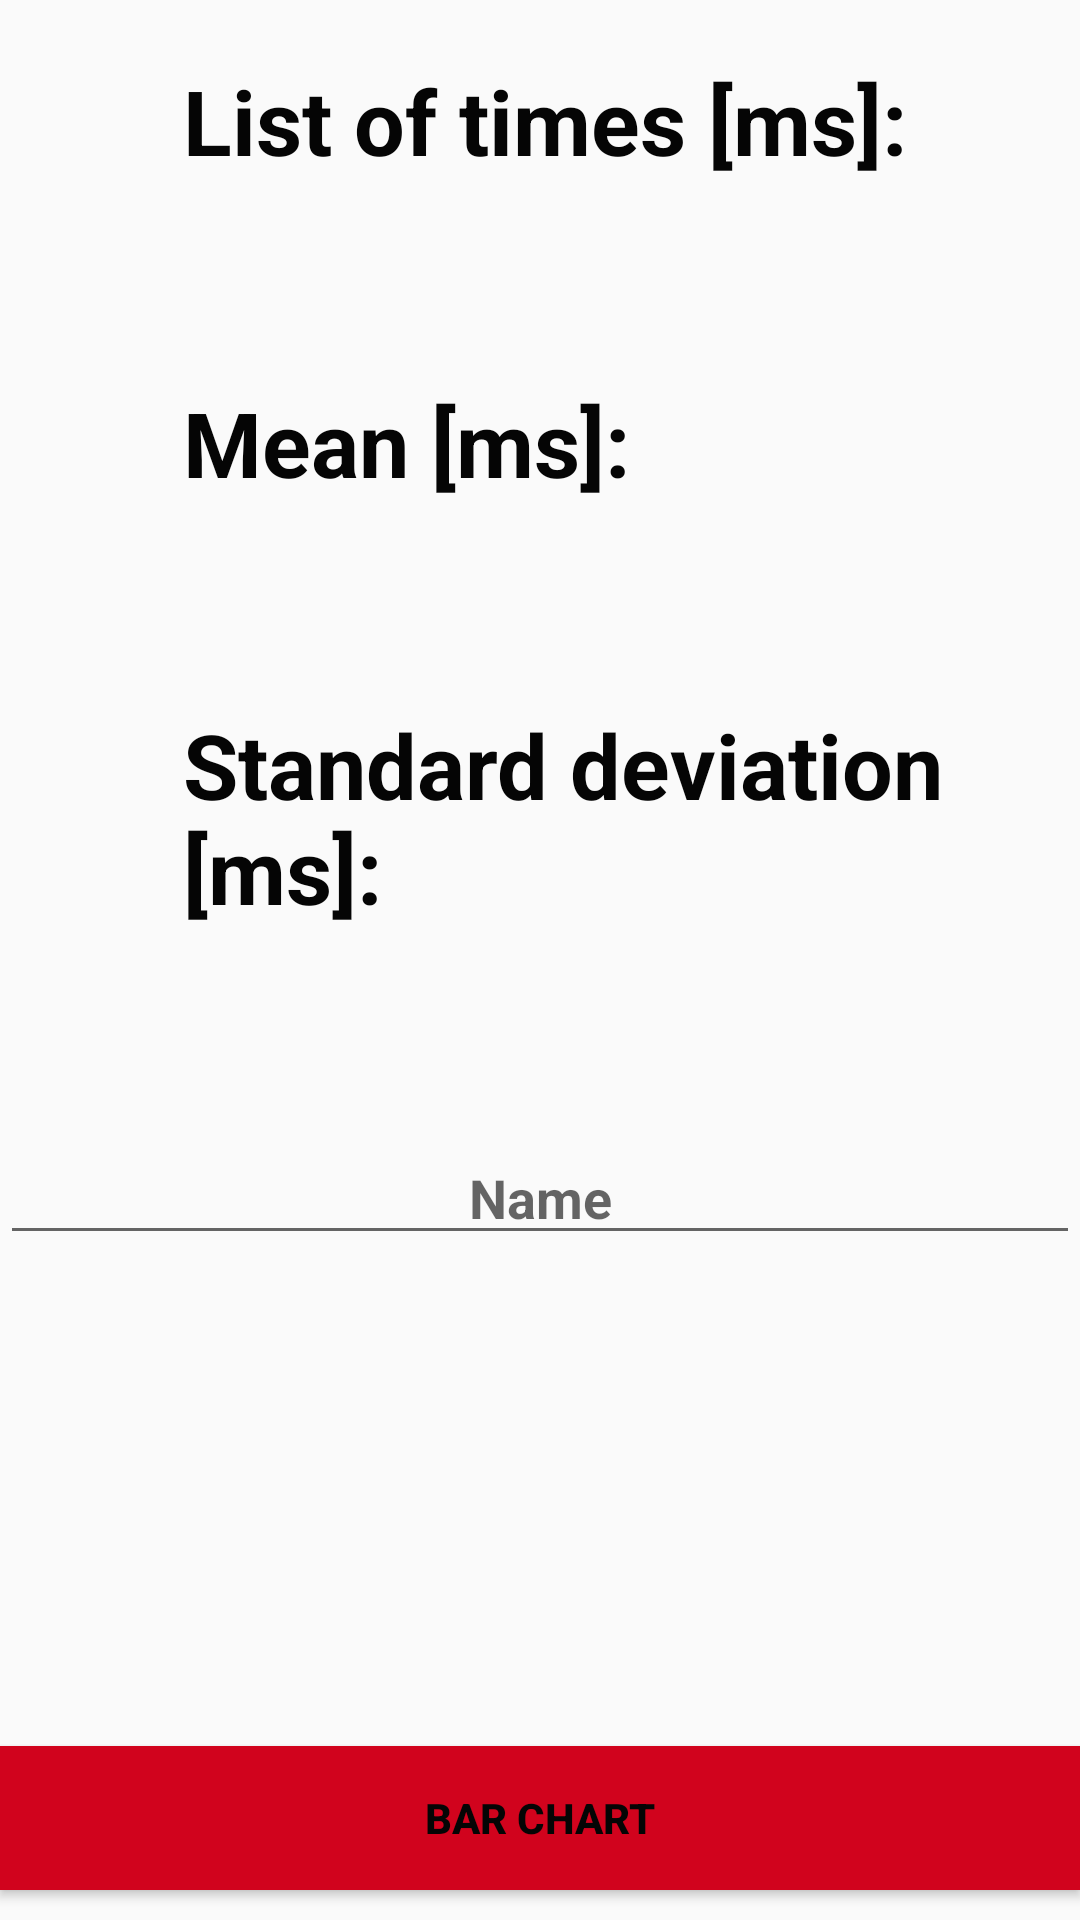

Write the Android layout XML for this screen, with the resource values it uses.
<!-- AndroidManifest.xml: application theme SplashTheme -->
<!-- res/layout/fragment_add_user.xml -->
<?xml version="1.0" encoding="utf-8"?>
<FrameLayout
    xmlns:android="http://schemas.android.com/apk/res/android"
    xmlns:tools="http://schemas.android.com/tools"
    android:layout_width="match_parent"
    android:layout_height="match_parent"
    android:id="@+id/add_user_fragment"
    tools:context=".AddUserFragment">

    <RelativeLayout
        android:layout_width="match_parent"
        android:layout_height="match_parent"
        tools:context=".ResultsActivity">


        <TextView
            android:id="@+id/listTitle2"
            android:layout_width="wrap_content"
            android:layout_height="wrap_content"
            android:layout_alignParentStart="true"
            android:layout_marginStart="61dp"
            android:layout_marginTop="20dp"
            android:layout_marginBottom="10dp"
            android:text="@string/list_of_times_ms"
            android:textColor="@color/Black"
            android:textSize="30sp"
            android:textStyle="bold" />

        <TextView
        android:layout_width="wrap_content"
        android:layout_height="wrap_content"
        android:id="@+id/listOfTimes2"
        android:text=""
        android:textSize="20sp"
        android:textColor="@color/Red"
        android:layout_marginTop="10dp"
        android:layout_marginBottom="10dp"
        android:layout_below="@id/listTitle2"
        android:layout_alignParentStart="true"/>

    <TextView
        android:layout_width="wrap_content"
        android:layout_height="wrap_content"
        android:id="@+id/mean2"
        android:text="@string/mean_ms"
        android:textSize="30sp"
        android:textStyle="bold"
        android:textColor="@color/Black"
        android:layout_marginTop="10dp"
        android:layout_marginStart="61dp"
        android:layout_marginBottom="10dp"
        android:layout_below="@id/listOfTimes2"
        android:layout_alignParentStart="true"/>
    <TextView
        android:layout_width="wrap_content"
        android:layout_height="wrap_content"
        android:id="@+id/mean_res2"
        android:text=""
        android:textSize="20sp"
        android:textColor="@color/Red"
        android:layout_marginTop="10dp"
        android:layout_marginBottom="10dp"
        android:layout_below="@id/mean2"
        android:layout_alignParentStart="true"/>

    <TextView
        android:layout_width="wrap_content"
        android:layout_height="wrap_content"
        android:id="@+id/std2"
        android:text="@string/standard_deviation_ms"
        android:textSize="30sp"
        android:textStyle="bold"
        android:textColor="@color/Black"
        android:layout_marginTop="10dp"
        android:layout_marginStart="61dp"
        android:layout_marginBottom="10dp"
        android:layout_below="@id/mean_res2"
        android:layout_alignParentStart="true"/>
    <TextView
        android:layout_width="wrap_content"
        android:layout_height="wrap_content"
        android:id="@+id/std_res2"
        android:text=""
        android:textSize="20sp"
        android:textColor="@color/Red"
        android:layout_marginTop="10dp"
        android:layout_marginBottom="10dp"
        android:layout_below="@id/std2"
        android:layout_alignParentStart="true"/>

        <EditText
            android:layout_width="match_parent"
            android:layout_height="wrap_content"
            android:id="@+id/edit_text_name"
            android:hint="Name"
            android:layout_below="@id/std_res2"
            android:layout_marginTop="10dp"
            android:layout_marginBottom="10dp"
            android:textStyle="bold"
            android:textAlignment="center"/>

    <Button
        android:id="@+id/buton_save"
        android:layout_width="match_parent"
        android:layout_height="wrap_content"
        android:text="@string/bar_chart"
        android:layout_alignParentBottom="true"
        android:layout_centerHorizontal="true"
        android:layout_centerVertical="true"
        android:background="@color/Red"
        android:textColor="@color/Black"
        android:layout_marginTop="10dp"
        android:layout_marginBottom="10dp"
        android:padding="10dp"
        android:textStyle="bold"
        />
    </RelativeLayout>





</FrameLayout>
<!-- resources referenced by this layout -->
<resources>
  <color name="Black">#050505</color>
  <color name="Red">#D1031D</color>
  <string name="bar_chart">Bar Chart</string>
  <string name="list_of_times_ms">List of times [ms]:</string>
  <string name="mean_ms">Mean [ms]:</string>
  <string name="standard_deviation_ms">Standard deviation [ms]:</string>
  <style name="SplashTheme" parent="Theme.AppCompat.DayNight.NoActionBar">
          <item name="windowActionBar">false</item>
          <item name="windowNoTitle">true</item>
          <item name="android:windowDisablePreview">true</item>
      </style>
</resources>
